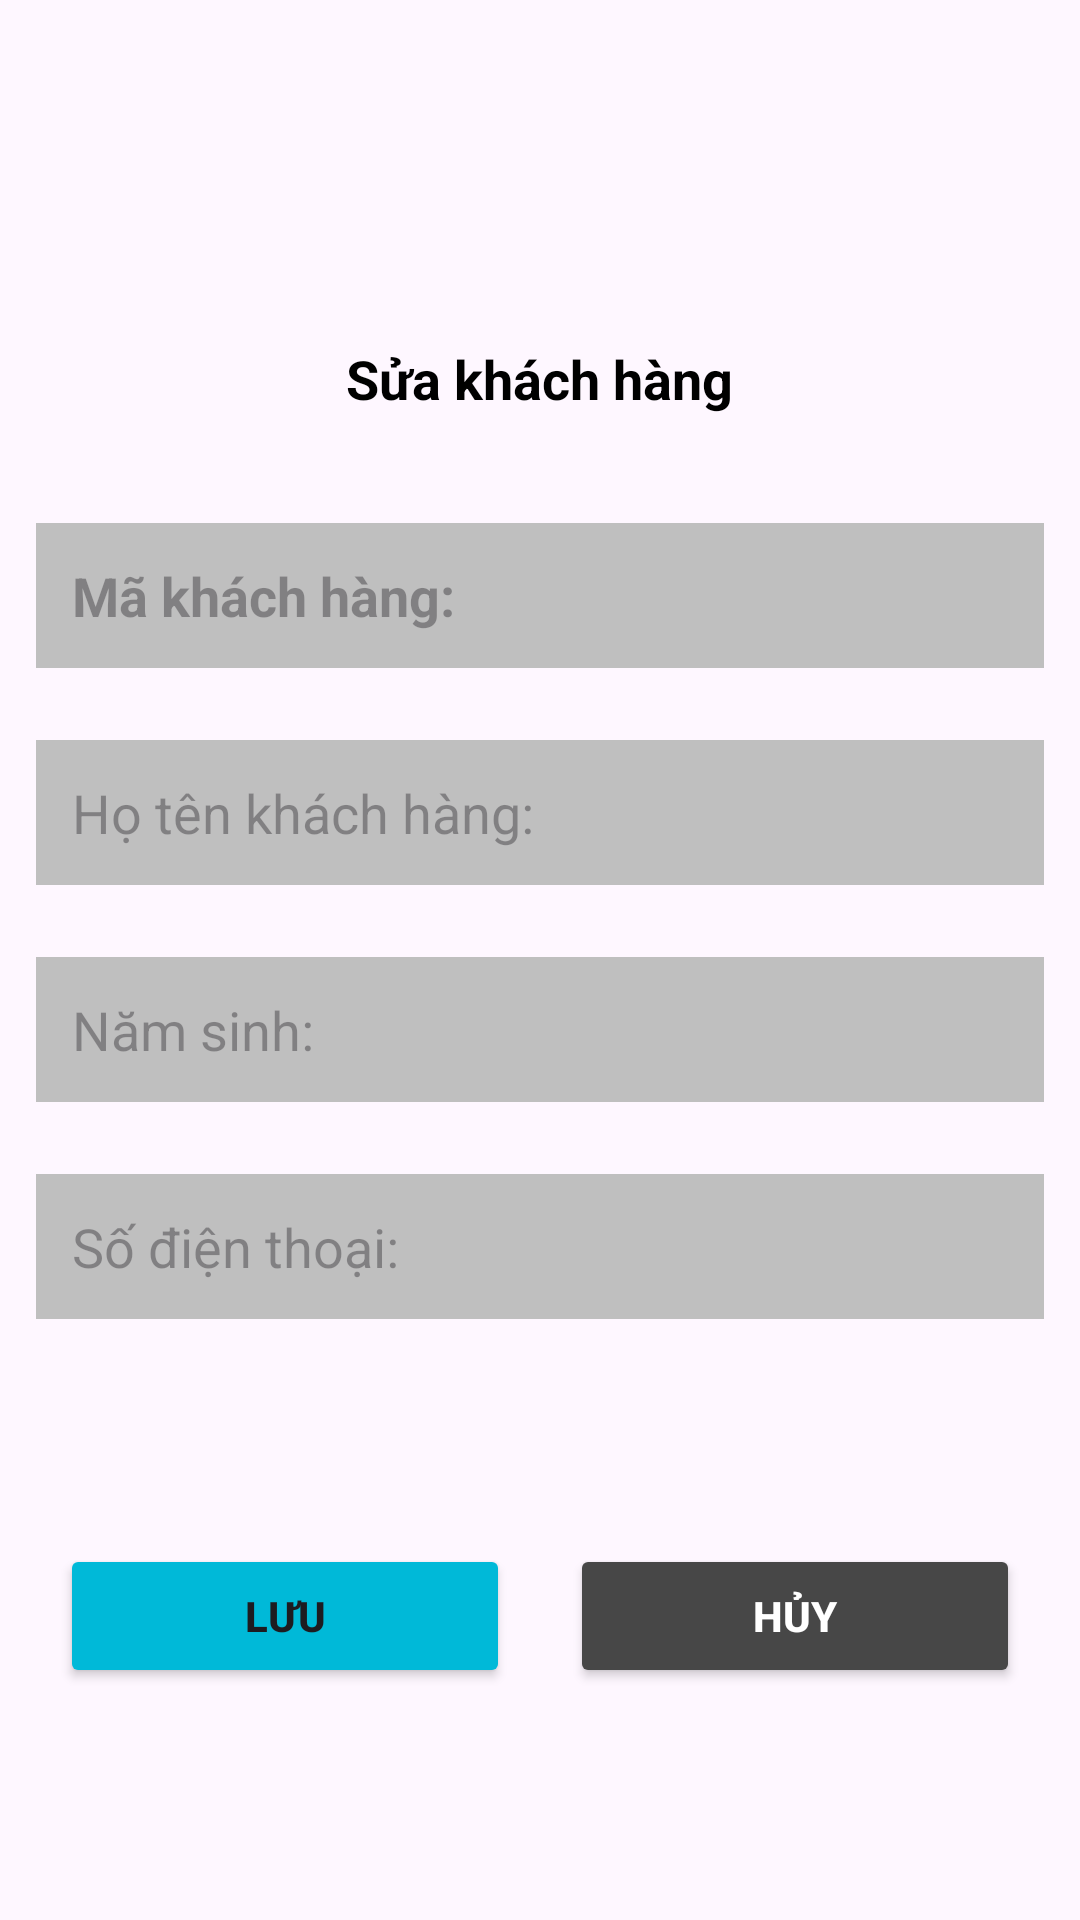

Write the Android layout XML for this screen, with the resource values it uses.
<!-- AndroidManifest.xml: application theme Theme.Nh12_Pro1121_MD18310 -->
<!-- res/layout/update_khachhang.xml -->
<?xml version="1.0" encoding="utf-8"?>
<LinearLayout xmlns:android="http://schemas.android.com/apk/res/android"
    android:layout_width="match_parent"
    android:layout_height="wrap_content"
    android:gravity="center"
    android:orientation="vertical">
    <TextView
        android:id="@+id/tv_suaKh"
        android:layout_marginTop="25dp"
        android:padding="12dp"
        android:layout_width="wrap_content"
        android:layout_height="wrap_content"
        android:text="Sửa khách hàng"
        android:textSize="18sp"
        android:textColor="@color/black"
        android:textStyle="bold"
        android:paddingVertical="3dp"/>
    <EditText
        android:id="@+id/edt_suamaKh"
        android:layout_marginHorizontal="12dp"
        android:clickable="false"
        android:focusable="false"
        android:textIsSelectable="false"
        android:contextClickable="false"
        android:textStyle="bold"
        android:layout_marginTop="24dp"
        android:padding="12dp"
        android:hint="Mã khách hàng: "
        android:background="@drawable/backgraoundtext"
        android:layout_width="match_parent"
        android:layout_height="wrap_content"/>
    <EditText
        android:id="@+id/edt_suahtKh"
        android:layout_marginHorizontal="12dp"
        android:layout_marginTop="24dp"
        android:padding="12dp"
        android:hint="Họ tên khách hàng:"
        android:background="@drawable/backgraoundtext"
        android:layout_width="match_parent"
        android:layout_height="wrap_content"/>
    <EditText
        android:id="@+id/edt_suansKh"
        android:layout_marginHorizontal="12dp"
        android:layout_marginTop="24dp"
        android:padding="12dp"
        android:hint="Năm sinh:"
        android:background="@drawable/backgraoundtext"
        android:layout_width="match_parent"
        android:layout_height="wrap_content"/>
    <EditText
        android:id="@+id/edt_suasdtKh"
        android:layout_marginHorizontal="12dp"
        android:layout_marginTop="24dp"
        android:padding="12dp"
        android:hint="Số điện thoại:"
        android:background="@drawable/backgraoundtext"
        android:layout_width="match_parent"
        android:layout_height="wrap_content"/>
    <LinearLayout
        android:layout_marginTop="75dp"
        android:layout_width="match_parent"
        android:layout_height="wrap_content"
        android:orientation="horizontal">
        <Button
            android:id="@+id/btn_suasaveKh"
            android:layout_marginLeft="20dp"
            android:layout_marginRight="20dp"
            android:textStyle="bold"
            android:layout_width="0dp"
            android:layout_height="wrap_content"
            android:layout_weight="1"
            android:backgroundTint="#00B9D8"
            android:text="Lưu"/>
        <Button
            android:id="@+id/btn_suacanelKh"
            android:layout_marginRight="20dp"
            android:textStyle="bold"
            android:textColor="@color/white"
            android:layout_width="0dp"
            android:layout_height="wrap_content"
            android:backgroundTint="#474747"
            android:layout_weight="1"
            android:text="Hủy"/>
    </LinearLayout>
</LinearLayout>
<!-- resources referenced by this layout -->
<resources>
  <color name="black">#FF000000</color>
  <color name="white">#FFFFFFFF</color>
  <!-- drawable backgraoundtext (drawable) -->
  <?xml version="1.0" encoding="utf-8"?>
  <shape xmlns:android="http://schemas.android.com/apk/res/android">
      <solid
          android:color="#BFBFBF"/>
  </shape>
  <style name="Theme.Nh12_Pro1121_MD18310" parent="Base.Theme.Nh12_Pro1121_MD18310" />
  <style name="Base.Theme.Nh12_Pro1121_MD18310" parent="Theme.Material3.DayNight.NoActionBar">
          
          
      </style>
</resources>
